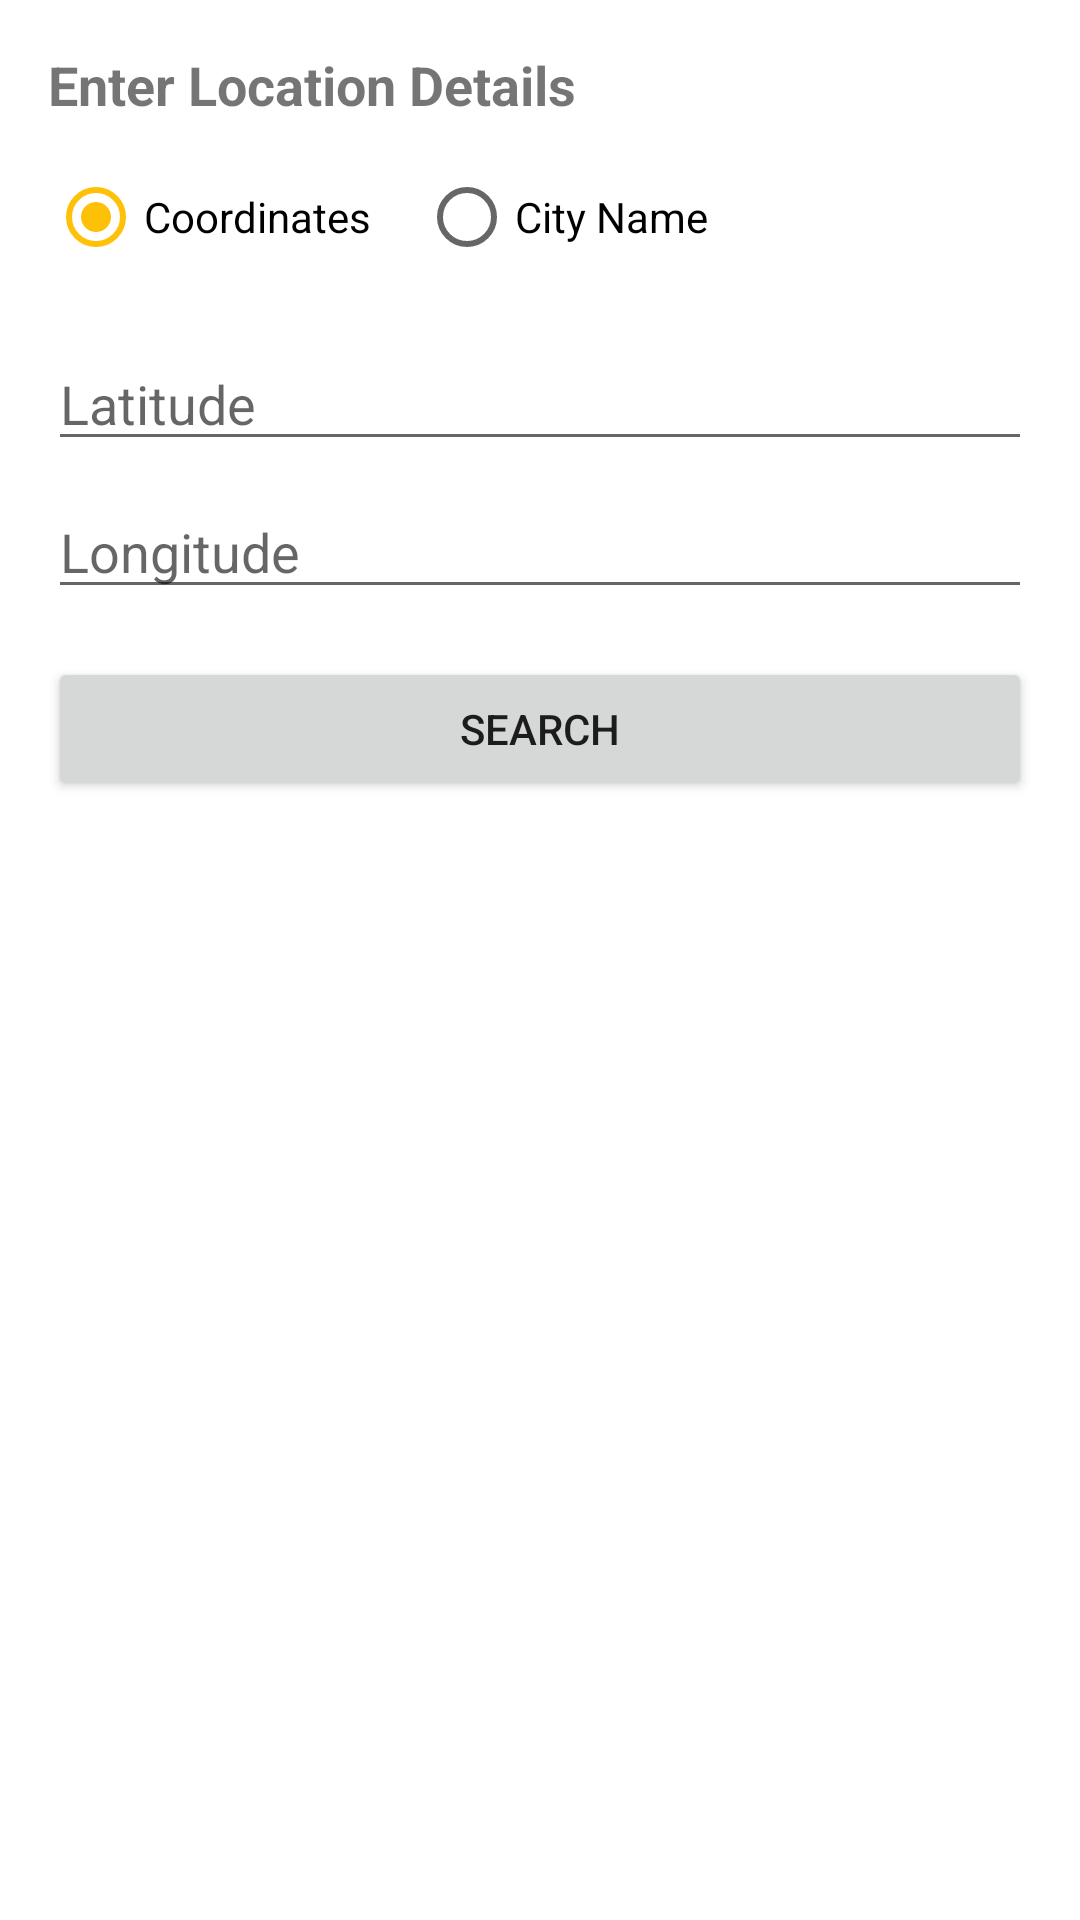

Layout XML and referenced resources for this Android screen:
<!-- AndroidManifest.xml: application theme Theme.WeatherApp -->
<!-- res/layout/dialog_search.xml -->
<?xml version="1.0" encoding="utf-8"?>
<LinearLayout xmlns:android="http://schemas.android.com/apk/res/android"
    android:layout_width="match_parent"
    android:layout_height="wrap_content"
    android:orientation="vertical"
    android:padding="16dp">

    <TextView
        android:layout_width="match_parent"
        android:layout_height="wrap_content"
        android:text="Enter Location Details"
        android:textSize="18sp"
        android:textStyle="bold" />

    <RadioGroup
        android:id="@+id/searchTypeRadioGroup"
        android:layout_width="match_parent"
        android:layout_height="wrap_content"
        android:layout_marginTop="8dp"
        android:orientation="horizontal">

        <RadioButton
            android:id="@+id/coordinatesRadioButton"
            android:layout_width="wrap_content"
            android:layout_height="wrap_content"
            android:checked="true"
            android:text="Coordinates" />

        <RadioButton
            android:id="@+id/cityRadioButton"
            android:layout_width="wrap_content"
            android:layout_height="wrap_content"
            android:layout_marginStart="16dp"
            android:text="City Name" />
    </RadioGroup>

    <LinearLayout
        android:id="@+id/coordinatesLayout"
        android:layout_width="match_parent"
        android:layout_height="wrap_content"
        android:layout_marginTop="16dp"
        android:orientation="vertical">

        <EditText
            android:id="@+id/latitudeEditText"
            android:layout_width="match_parent"
            android:layout_height="wrap_content"
            android:hint="Latitude"
            android:inputType="numberDecimal|numberSigned" />

        <EditText
            android:id="@+id/longitudeEditText"
            android:layout_width="match_parent"
            android:layout_height="wrap_content"
            android:layout_marginTop="8dp"
            android:hint="Longitude"
            android:inputType="numberDecimal|numberSigned" />
    </LinearLayout>

    <EditText
        android:id="@+id/cityEditText"
        android:layout_width="match_parent"
        android:layout_height="wrap_content"
        android:layout_marginTop="16dp"
        android:hint="City Name"
        android:inputType="text"
        android:visibility="gone" />

    <Button
        android:id="@+id/searchButton"
        android:layout_width="match_parent"
        android:layout_height="wrap_content"
        android:layout_marginTop="16dp"
        android:text="Search" />
</LinearLayout>
<!-- resources referenced by this layout -->
<resources>
  <style name="Theme.WeatherApp" parent="Theme.MaterialComponents.DayNight.NoActionBar">
          
          <item name="colorPrimary">@color/primary</item>
          <item name="colorPrimaryVariant">@color/primary_dark</item>
          <item name="colorOnPrimary">@color/white</item>
          
          <item name="colorSecondary">@color/accent</item>
          <item name="colorSecondaryVariant">@color/accent</item>
          <item name="colorOnSecondary">@color/black</item>
          
          <item name="android:statusBarColor">@color/primary_dark</item>
          
      </style>
  <color name="primary">#1E88E5</color>
  <color name="primary_dark">#0D47A1</color>
  <color name="white">#FFFFFF</color>
  <color name="accent">#FFC107</color>
  <color name="black">#000000</color>
</resources>
